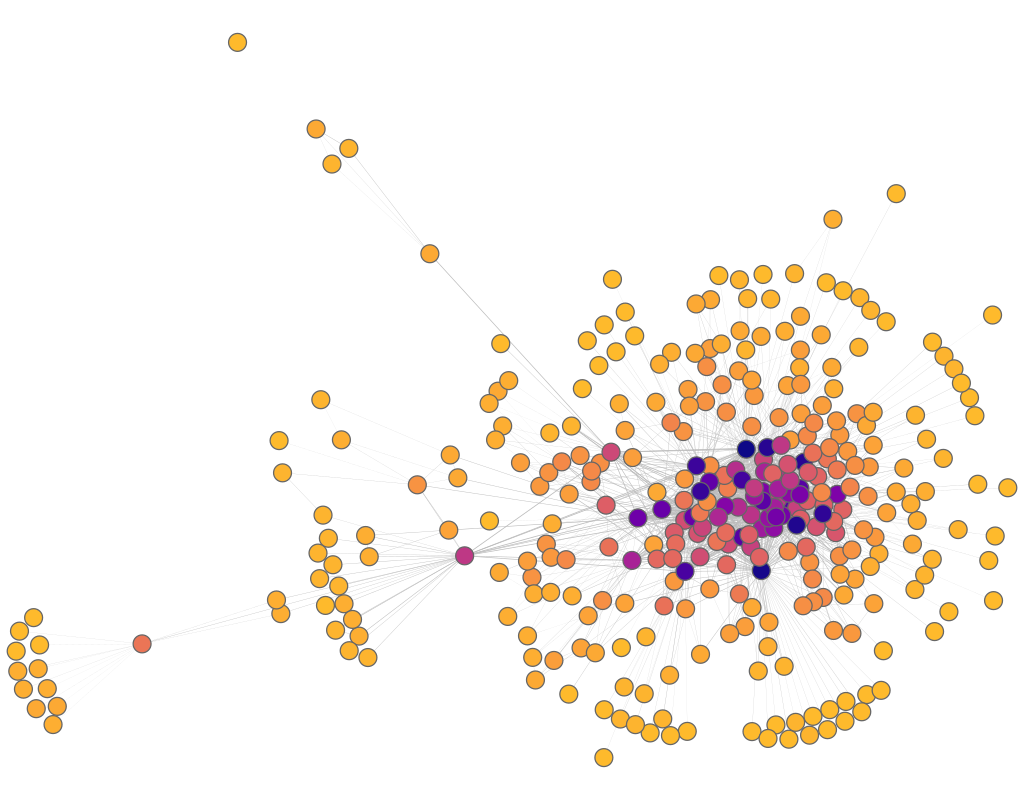

Source data for this figure (header and first rows):
experiment, frame, file, download, jaccard, spanning_tree, quality, fdl_init, frameTime, crossing, crossingAngle, angularResolutionMin, angularResolutionDev, totalEnergy, avgMotion, maxMotion, trustworthy_k_idx, trustworthy_q_local, trustworthy_q_global, continuity_k_idx, continuity_q_local, continuity_q_global, lcmc_k_idx, lcmc_q_local
other_usair97_fdp, 1, data/fdp/usair97.json, 1651, 0.4, 1.7, 0.1, 120.6, 0, 0.8758, 0.7258, 0.2671, 0.5317, 0, 1731, 2335, 18, 0.9437, 0.9204, 18, 0.9153, 0.9067, 18, 0.3995
